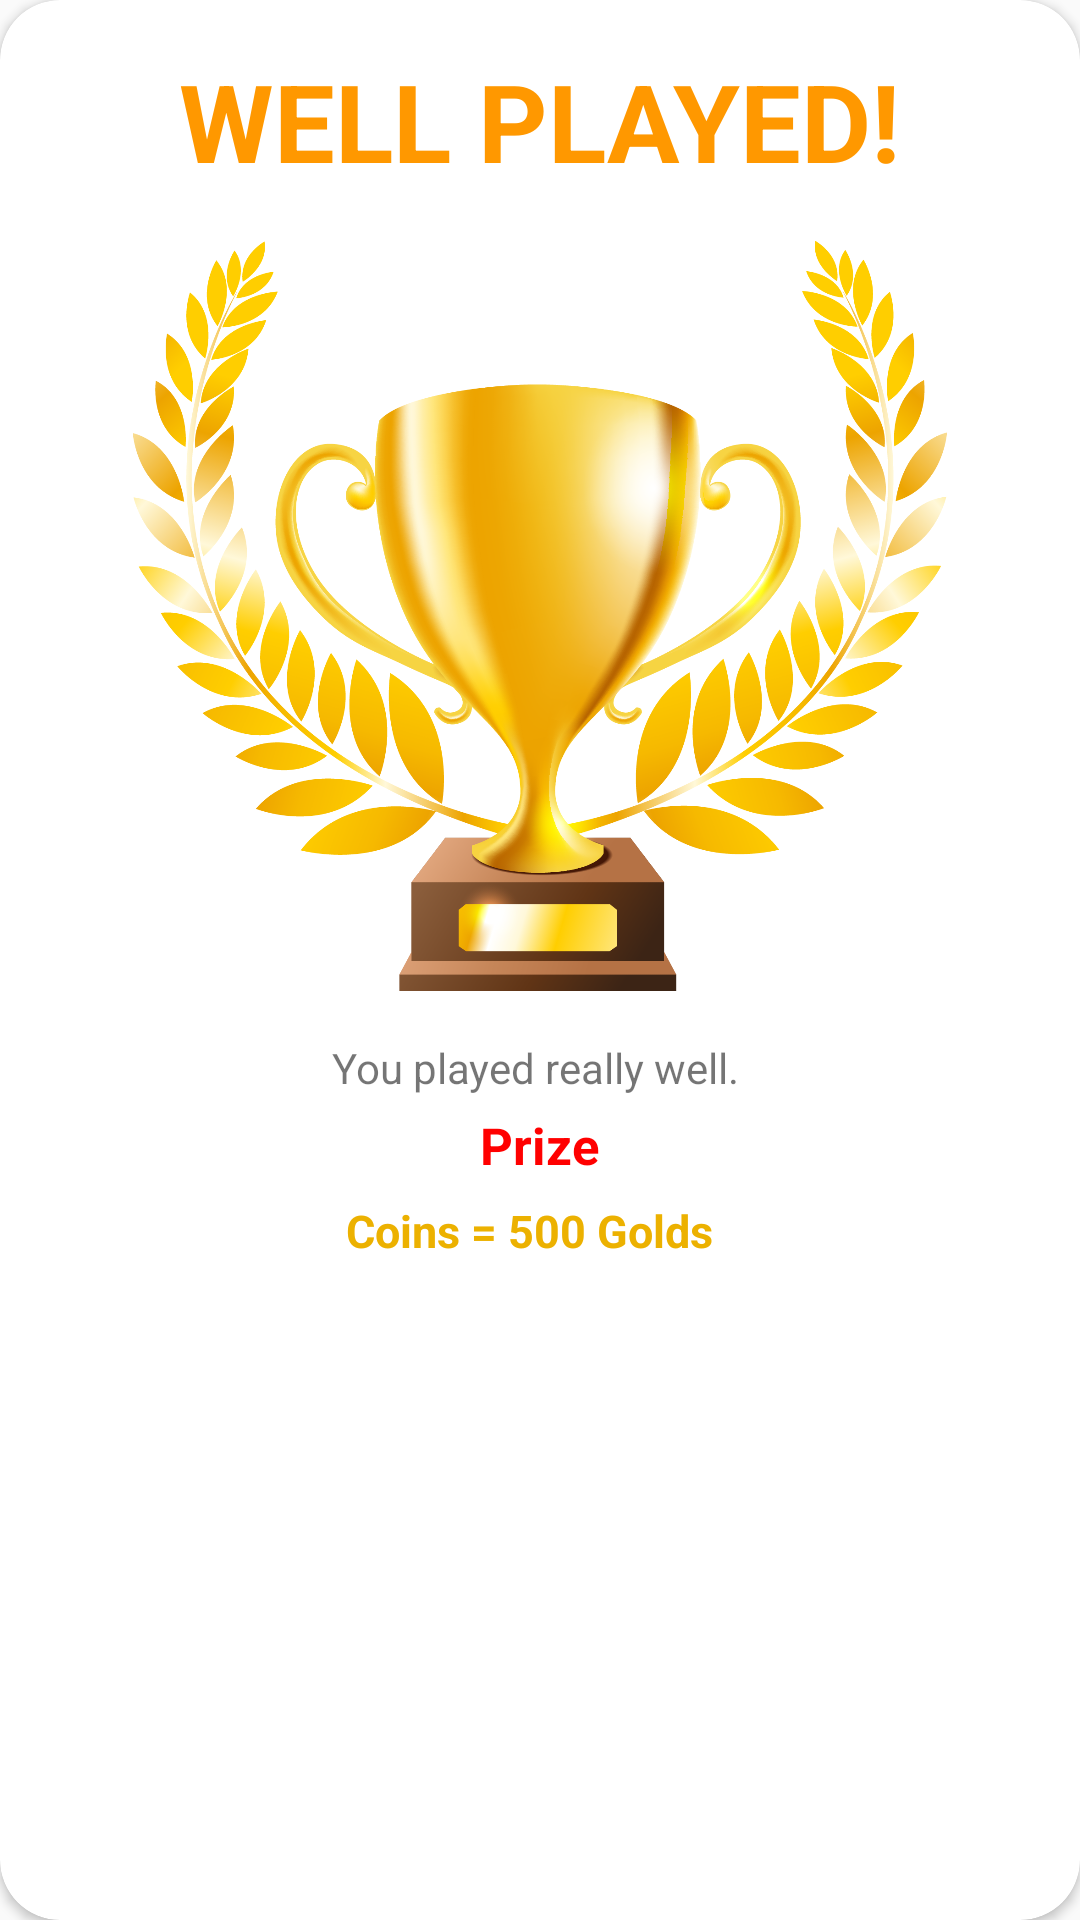

The Android layout XML behind this screen, and the referenced resources:
<!-- AndroidManifest.xml: application theme Theme.AppCompat.Light.NoActionBar -->
<!-- res/layout/oneononewin.xml -->
<?xml version="1.0" encoding="utf-8"?>
<androidx.constraintlayout.widget.ConstraintLayout xmlns:android="http://schemas.android.com/apk/res/android"
    xmlns:tools="http://schemas.android.com/tools"
    android:layout_width="350dp"
    xmlns:app="http://schemas.android.com/apk/res-auto"
    android:layout_gravity="center"
    android:layout_height="wrap_content">


    <androidx.cardview.widget.CardView
        android:layout_width="match_parent"
        android:layout_height="match_parent"
        app:cardCornerRadius="20dp"
        app:layout_constraintBottom_toBottomOf="parent"
        app:layout_constraintEnd_toEndOf="parent"
        app:layout_constraintStart_toStartOf="parent"
        app:layout_constraintTop_toTopOf="parent">

        <androidx.constraintlayout.widget.ConstraintLayout
            android:layout_width="match_parent"
            android:layout_height="match_parent">


            <ImageView
                android:id="@+id/imageViewClose"
                android:layout_width="wrap_content"
                android:layout_height="wrap_content"
                android:layout_marginTop="8dp"
                android:layout_marginEnd="8dp"
                android:layout_marginRight="8dp"
                app:layout_constraintEnd_toEndOf="parent"
                app:layout_constraintTop_toTopOf="parent"
                app:srcCompat="@drawable/ic_close" />

            <TextView
                android:id="@+id/leveltextdialog"
                android:layout_width="wrap_content"
                android:layout_height="wrap_content"
                android:layout_marginTop="16dp"
                android:text="WELL PLAYED!"
                android:textColor="#FF9800"
                android:textSize="36dp"
                android:textStyle="bold"
                app:layout_constraintEnd_toEndOf="parent"
                app:layout_constraintStart_toStartOf="parent"
                app:layout_constraintTop_toTopOf="parent" />

            <ImageView
                android:id="@+id/playimage"
                android:layout_width="300dp"
                android:layout_height="250dp"
                android:layout_marginTop="16dp"
                app:layout_constraintEnd_toEndOf="parent"
                app:layout_constraintStart_toStartOf="parent"
                app:layout_constraintTop_toBottomOf="@+id/leveltextdialog"
                app:srcCompat="@drawable/win" />

            <TextView
                android:id="@+id/textView5"
                android:layout_width="0dp"
                android:layout_height="wrap_content"
                android:layout_marginTop="16dp"
                android:gravity="center"
                android:text="You played really well. "
                app:layout_constraintEnd_toEndOf="parent"
                app:layout_constraintStart_toStartOf="parent"
                app:layout_constraintTop_toBottomOf="@+id/playimage" />

            <TextView
                android:id="@+id/textView"
                android:layout_width="wrap_content"
                android:layout_height="wrap_content"
                android:layout_marginTop="5dp"
                android:text="Prize"
                android:textColor="#FF0000"
                android:textSize="17dp"
                android:textStyle="bold"
                app:layout_constraintEnd_toEndOf="parent"
                app:layout_constraintStart_toStartOf="parent"
                app:layout_constraintTop_toBottomOf="@+id/textView5" />

            <Button
                android:id="@+id/btnskip"
                android:layout_width="200dp"
                android:layout_height="wrap_content"
                android:layout_marginTop="90dp"
                android:layout_marginBottom="16dp"
                android:background="@drawable/backorange"
                android:gravity="center"
                android:text="Lobby"
                android:textColor="#FFFFFF"
                android:textSize="16dp"
                android:textStyle="bold"

                app:layout_constraintBottom_toBottomOf="parent"
                app:layout_constraintEnd_toEndOf="parent"
                app:layout_constraintStart_toStartOf="parent"
                app:layout_constraintTop_toBottomOf="@+id/textView5" />

            <TextView
                android:id="@+id/wincoins"
                android:layout_width="wrap_content"
                android:layout_height="wrap_content"
                android:layout_marginTop="7dp"
                android:text="Coins = 500 Golds  "
                android:textColor="#ECB100"
                android:textSize="15dp"
                android:textStyle="bold"
                app:layout_constraintEnd_toEndOf="parent"
                app:layout_constraintStart_toStartOf="parent"
                app:layout_constraintTop_toBottomOf="@+id/textView" />



        </androidx.constraintlayout.widget.ConstraintLayout>
    </androidx.cardview.widget.CardView>


</androidx.constraintlayout.widget.ConstraintLayout>
<!-- resources referenced by this layout -->
<resources>
  <!-- drawable win: png bitmap (drawable-v24, 617060 bytes) -->
</resources>
